Image classification data set "dataset_balanced" (TakanashaTaryu/Osteosarcoma-Histopathology-Classification on GitHub). Class labels (3): non-tumor, non-viable tumor, viable tumor.

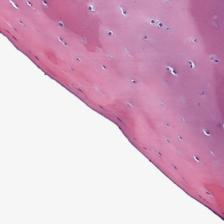
Label: non-tumor

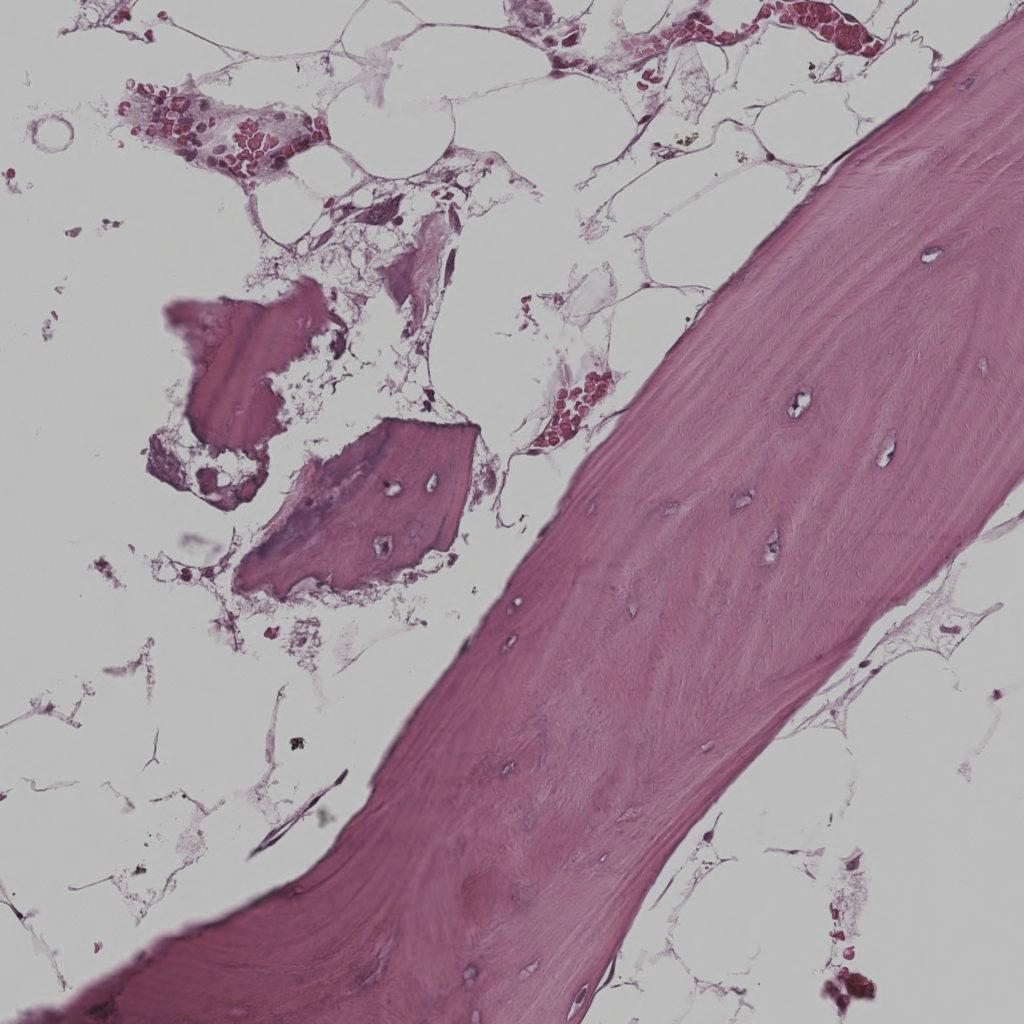
Label: non-tumor

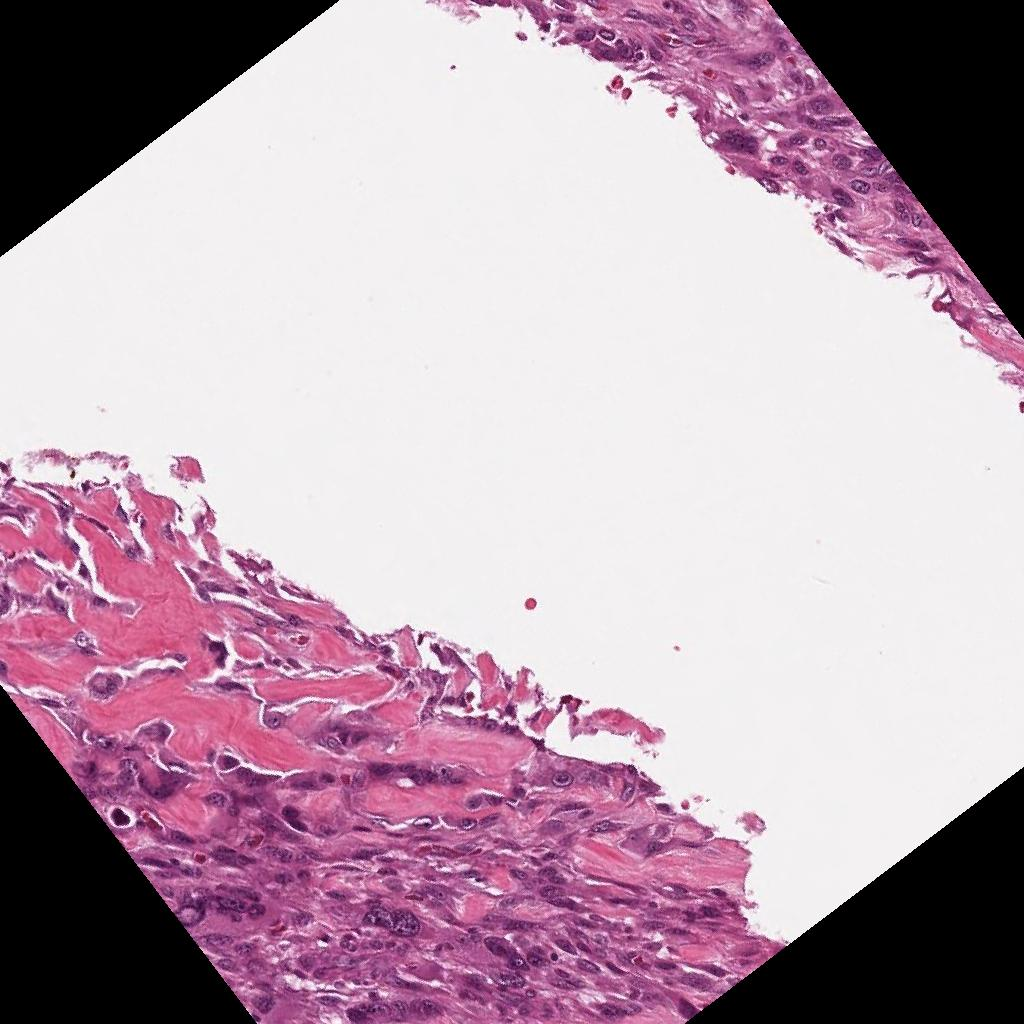
Label: viable tumor

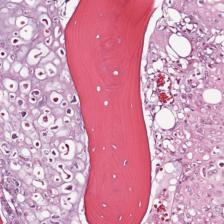
Label: viable tumor

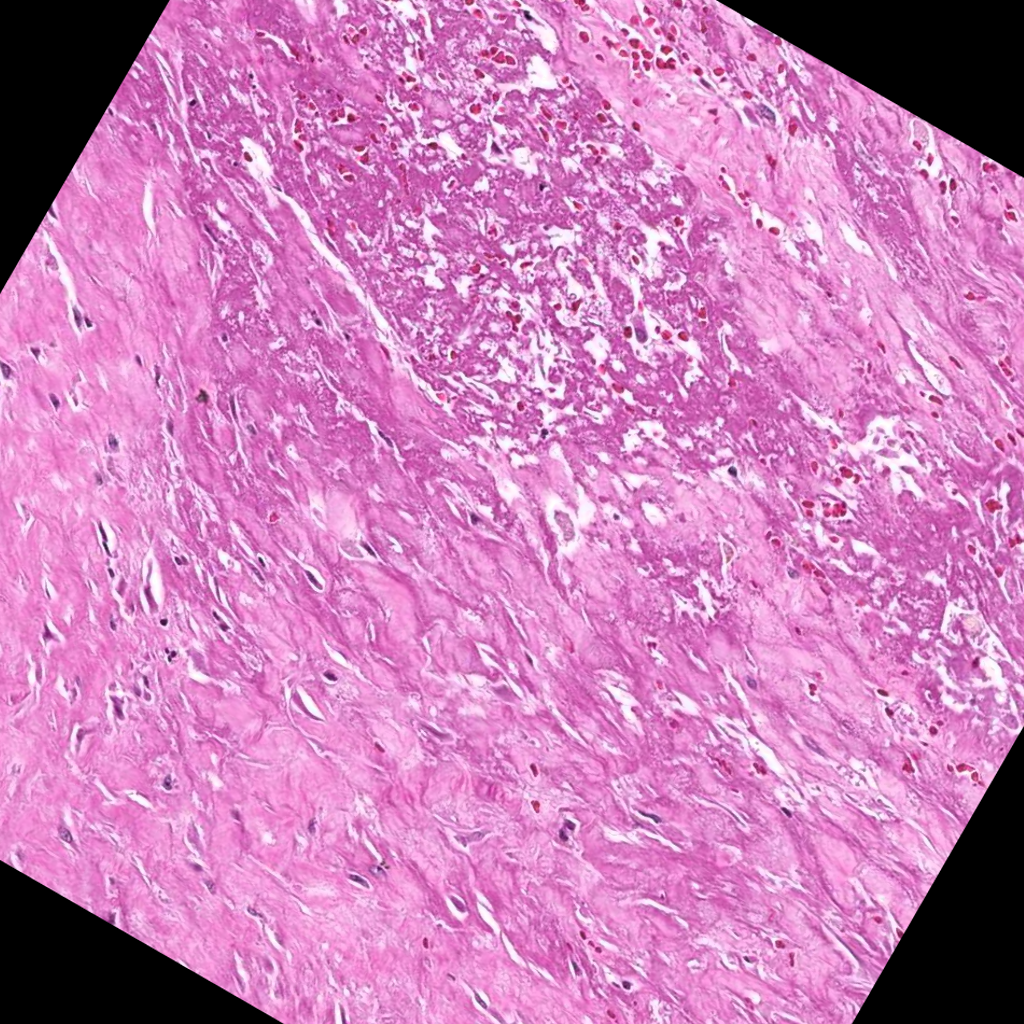
Label: non-viable tumor

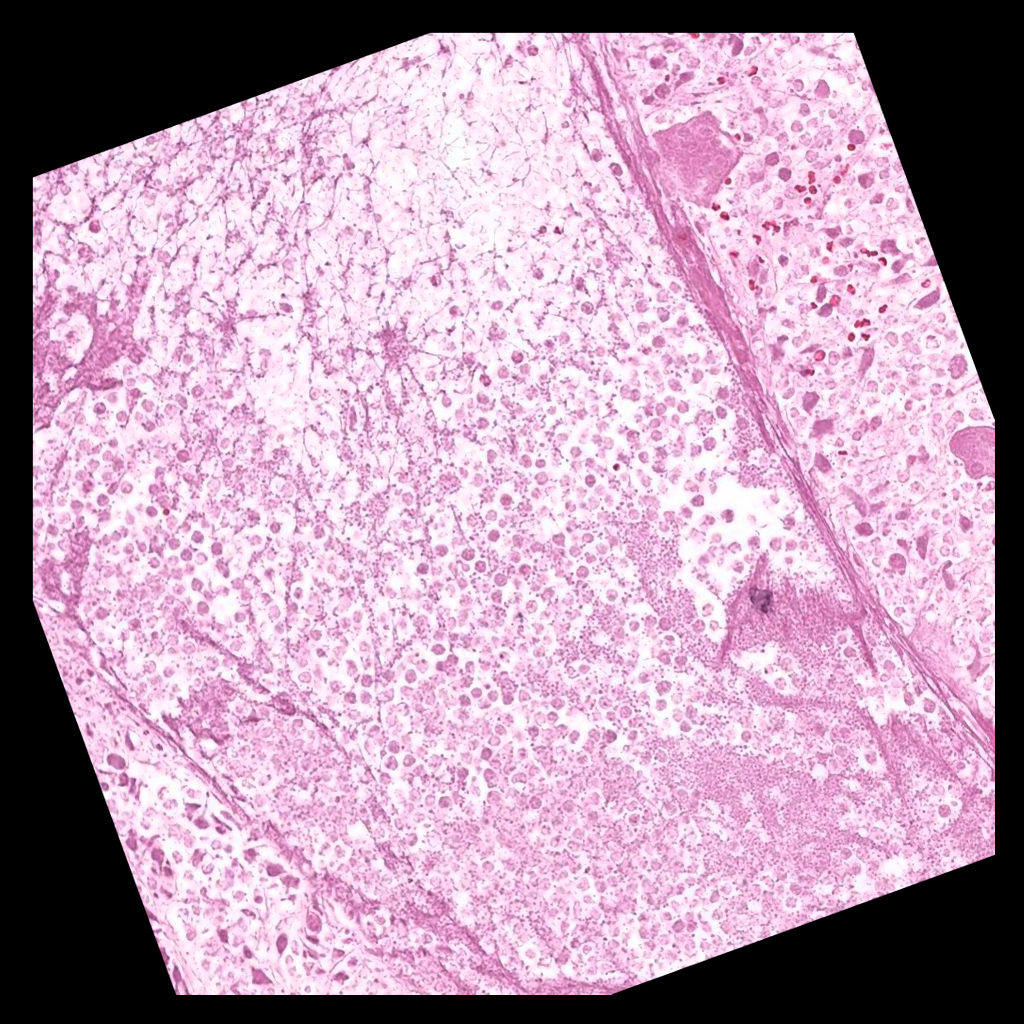
Label: non-viable tumor
